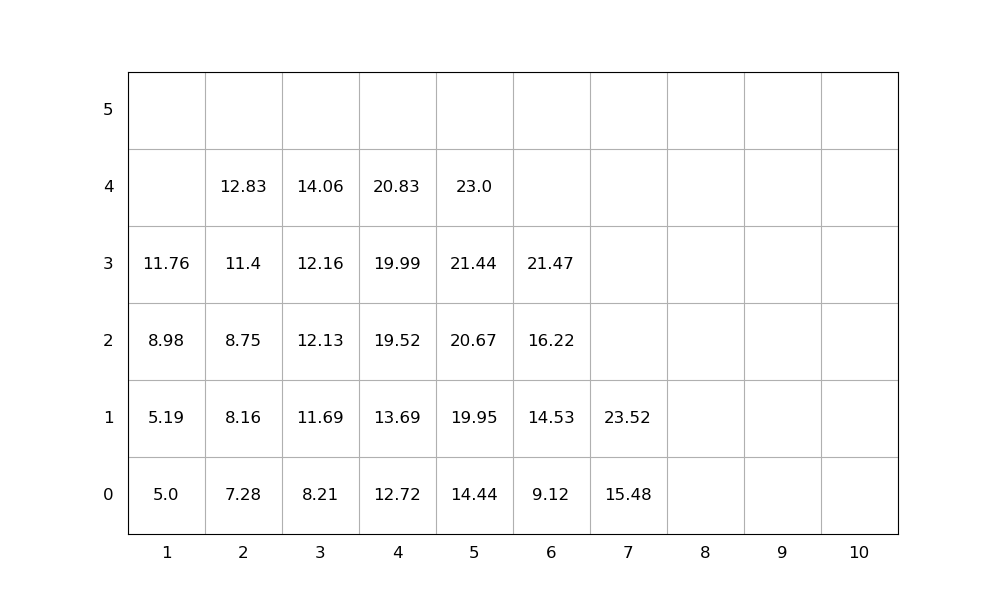

Data behind this chart, as committed beside it:
idx, loc_x, loc_y, loc_z, weight, group, score, seq, emerg, reloc, size(ft)
1, 5, 0, 0, 14.44, 0, 14.44, 1, 0, 0, 20
2, 3, 0, 0, 8.21, 0, 8.21, 2, 0, 0, 20
3, 5, 0, 1, 19.95, 0, 19.95, 3, 0, 0, 20
4, 5, 0, 2, 20.67, 0, 20.67, 4, 0, 0, 20
5, 4, 0, 0, 12.72, 0, 12.72, 5, 0, 0, 20
6, 3, 0, 1, 11.69, 0, 11.69, 6, 0, 0, 20
7, 7, 0, 0, 15.48, 0, 15.48, 7, 0, 0, 20
8, 2, 0, 0, 7.28, 0, 7.28, 8, 0, 0, 20
9, 4, 0, 1, 13.69, 0, 13.69, 9, 0, 0, 20
10, 5, 0, 3, 21.44, 0, 21.44, 10, 0, 0, 20
11, 7, 0, 1, 23.52, 0, 23.52, 11, 0, 0, 20
12, 5, 0, 4, 23.0, 0, 23.0, 12, 0, 0, 20
13, 4, 0, 2, 19.52, 0, 19.52, 13, 0, 0, 20
14, 3, 0, 2, 12.13, 0, 12.13, 14, 0, 0, 20
15, 6, 0, 0, 9.12, 0, 9.12, 15, 0, 0, 20
16, 6, 0, 1, 14.53, 0, 14.53, 16, 0, 0, 20
17, 2, 0, 1, 8.16, 0, 8.16, 17, 0, 0, 20
18, 1, 0, 0, 5.0, 0, 5.0, 18, 0, 0, 20
19, 3, 0, 3, 12.16, 0, 12.16, 19, 0, 0, 20
20, 2, 0, 2, 8.75, 0, 8.75, 20, 0, 0, 20
21, 1, 0, 1, 5.19, 0, 5.19, 21, 0, 0, 20
22, 3, 0, 4, 14.06, 0, 14.06, 22, 0, 0, 20
23, 2, 0, 3, 11.4, 0, 11.4, 23, 0, 0, 20
24, 4, 0, 3, 19.99, 0, 19.99, 24, 0, 0, 20
25, 6, 0, 2, 16.22, 0, 16.22, 25, 0, 0, 20
26, 6, 0, 3, 21.47, 0, 21.47, 26, 0, 0, 20
27, 2, 0, 4, 12.83, 0, 12.83, 27, 0, 0, 20
28, 1, 0, 2, 8.98, 0, 8.98, 28, 0, 0, 20
29, 4, 0, 4, 20.83, 0, 20.83, 29, 0, 0, 20
30, 1, 0, 3, 11.76, 0, 11.76, 30, 0, 0, 20
